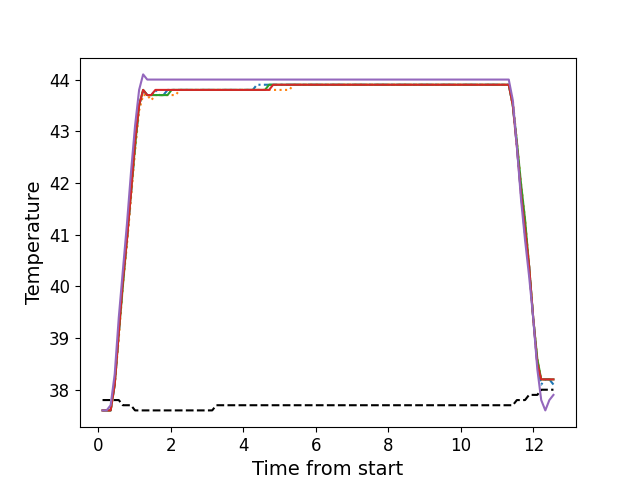

The file beside this chart, header and first rows:
, times, neutral, z1, z2, z3, z4, z5
0, 0.1116, 37.8, 37.6, 37.6, 37.6, 37.6, 37.6
1, 0.2233, 37.8, 37.6, 37.6, 37.6, 37.6, 37.6
2, 0.3349, 37.8, 37.6, 37.6, 37.6, 37.6, 37.7
3, 0.447, 37.8, 38.1, 38.1, 38.1, 38.1, 38.3
4, 0.5596, 37.8, 39.1, 39.0, 39.1, 39.1, 39.4
5, 0.6712, 37.7, 40.1, 40.0, 40.0, 40.1, 40.3
6, 0.7839, 37.7, 40.9, 40.8, 40.9, 40.9, 41.2
7, 0.8955, 37.7, 41.8, 41.7, 41.8, 41.8, 42.2
8, 1.008, 37.6, 42.7, 42.6, 42.7, 42.8, 43.1
9, 1.12, 37.6, 43.5, 43.4, 43.5, 43.5, 43.8
10, 1.231, 37.6, 43.8, 43.7, 43.8, 43.8, 44.1
11, 1.344, 37.6, 43.7, 43.7, 43.7, 43.7, 44.0
12, 1.456, 37.6, 43.7, 43.6, 43.7, 43.7, 44.0
13, 1.569, 37.6, 43.8, 43.7, 43.7, 43.8, 44.0
14, 1.68, 37.6, 43.7, 43.7, 43.7, 43.8, 44.0
15, 1.792, 37.6, 43.7, 43.7, 43.7, 43.8, 44.0
16, 1.905, 37.6, 43.8, 43.7, 43.7, 43.8, 44.0
17, 2.016, 37.6, 43.8, 43.7, 43.8, 43.8, 44.0
18, 2.129, 37.6, 43.8, 43.7, 43.8, 43.8, 44.0
19, 2.24, 37.6, 43.8, 43.8, 43.8, 43.8, 44.0
20, 2.352, 37.6, 43.8, 43.8, 43.8, 43.8, 44.0
21, 2.465, 37.6, 43.8, 43.8, 43.8, 43.8, 44.0
22, 2.576, 37.6, 43.8, 43.8, 43.8, 43.8, 44.0
23, 2.689, 37.6, 43.8, 43.8, 43.8, 43.8, 44.0
24, 2.8, 37.6, 43.8, 43.8, 43.8, 43.8, 44.0
25, 2.913, 37.6, 43.8, 43.8, 43.8, 43.8, 44.0
26, 3.025, 37.6, 43.8, 43.8, 43.8, 43.8, 44.0
27, 3.137, 37.6, 43.8, 43.8, 43.8, 43.8, 44.0
28, 3.249, 37.7, 43.8, 43.8, 43.8, 43.8, 44.0
29, 3.361, 37.7, 43.8, 43.8, 43.8, 43.8, 44.0
30, 3.473, 37.7, 43.8, 43.8, 43.8, 43.8, 44.0
31, 3.585, 37.7, 43.8, 43.8, 43.8, 43.8, 44.0
32, 3.698, 37.7, 43.8, 43.8, 43.8, 43.8, 44.0
33, 3.809, 37.7, 43.8, 43.8, 43.8, 43.8, 44.0
34, 3.922, 37.7, 43.8, 43.8, 43.8, 43.8, 44.0
35, 4.033, 37.7, 43.8, 43.8, 43.8, 43.8, 44.0
36, 4.146, 37.7, 43.8, 43.8, 43.8, 43.8, 44.0
37, 4.257, 37.7, 43.8, 43.8, 43.8, 43.8, 44.0
38, 4.369, 37.7, 43.9, 43.8, 43.8, 43.8, 44.0
39, 4.482, 37.7, 43.9, 43.8, 43.8, 43.8, 44.0
40, 4.593, 37.7, 43.9, 43.8, 43.8, 43.8, 44.0
41, 4.706, 37.7, 43.9, 43.8, 43.9, 43.8, 44.0
42, 4.818, 37.7, 43.9, 43.8, 43.9, 43.9, 44.0
43, 4.93, 37.7, 43.9, 43.8, 43.9, 43.9, 44.0
44, 5.042, 37.7, 43.9, 43.8, 43.9, 43.9, 44.0
45, 5.154, 37.7, 43.9, 43.8, 43.9, 43.9, 44.0
46, 5.265, 37.7, 43.9, 43.8, 43.9, 43.9, 44.0
47, 5.379, 37.7, 43.9, 43.9, 43.9, 43.9, 44.0
48, 5.49, 37.7, 43.9, 43.9, 43.9, 43.9, 44.0
49, 5.602, 37.7, 43.9, 43.9, 43.9, 43.9, 44.0
50, 5.715, 37.7, 43.9, 43.9, 43.9, 43.9, 44.0
51, 5.826, 37.7, 43.9, 43.9, 43.9, 43.9, 44.0
52, 5.939, 37.7, 43.9, 43.9, 43.9, 43.9, 44.0
53, 6.051, 37.7, 43.9, 43.9, 43.9, 43.9, 44.0
54, 6.163, 37.7, 43.9, 43.9, 43.9, 43.9, 44.0
55, 6.275, 37.7, 43.9, 43.9, 43.9, 43.9, 44.0
56, 6.387, 37.7, 43.9, 43.9, 43.9, 43.9, 44.0
57, 6.499, 37.7, 43.9, 43.9, 43.9, 43.9, 44.0
58, 6.611, 37.7, 43.9, 43.9, 43.9, 43.9, 44.0
59, 6.723, 37.7, 43.9, 43.9, 43.9, 43.9, 44.0
... 52 more rows
